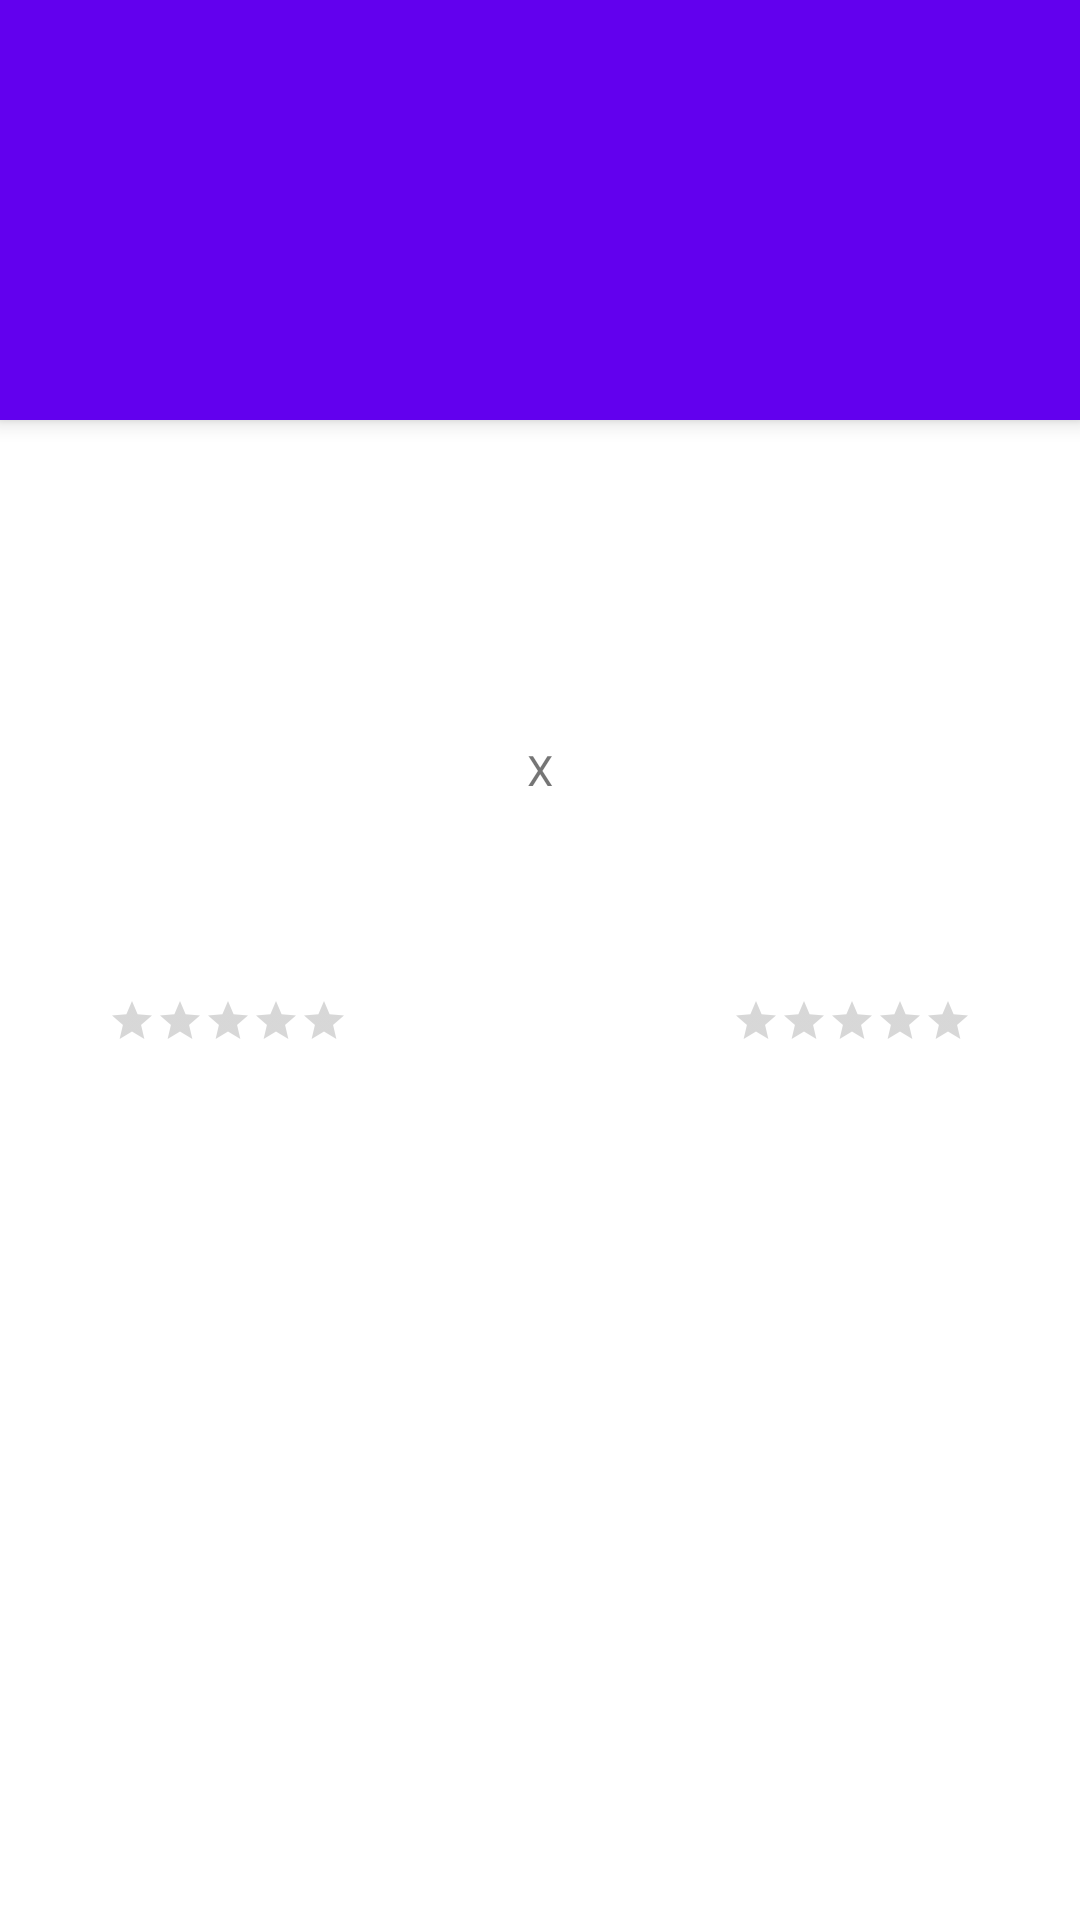

The Android layout XML behind this screen, and the referenced resources:
<!-- AndroidManifest.xml: activity theme Theme.Simulator.NoActionBar -->
<!-- res/layout/activity_detail.xml -->
<?xml version="1.0" encoding="utf-8"?>
<androidx.coordinatorlayout.widget.CoordinatorLayout
    xmlns:android="http://schemas.android.com/apk/res/android"
    xmlns:app="http://schemas.android.com/apk/res-auto"
    xmlns:tools="http://schemas.android.com/tools"
    android:layout_width="match_parent"
    android:layout_height="match_parent"
    android:fitsSystemWindows="true"
    tools:context=".ui.ui.DetailActivity">

    

    <com.google.android.material.appbar.AppBarLayout
        android:layout_width="match_parent"
        android:layout_height="@dimen/app_bar_height"
        android:fitsSystemWindows="true">

        <com.google.android.material.appbar.CollapsingToolbarLayout
            android:layout_width="match_parent"
            android:layout_height="match_parent"
            android:fitsSystemWindows="true"
            app:collapsedTitleTextAppearance="@style/TextAppearance.App.CollapsingToolbar.Collapsed"
            app:expandedTitleTextAppearance="@style/TextAppearance.App.CollapsingToolbar.Expanded">

            <androidx.appcompat.widget.AppCompatImageView
                android:id="@+id/ivPlace"
                android:layout_width="match_parent"
                android:layout_height="match_parent"
                android:fitsSystemWindows="true"
                android:scaleType="centerCrop" />

            <com.google.android.material.appbar.MaterialToolbar
                android:id="@+id/toolbar"
                style="@style/Widget.MaterialComponents.Toolbar.Primary"
                android:layout_width="match_parent"
                android:layout_height="?attr/actionBarSize"
                android:background="@android:color/transparent"
                android:elevation="0dp" />

        </com.google.android.material.appbar.CollapsingToolbarLayout>

    </com.google.android.material.appbar.AppBarLayout>

    <androidx.core.widget.NestedScrollView
        android:layout_width="match_parent"
        android:layout_height="match_parent"
        android:fillViewport="true"
        app:layout_behavior="@string/appbar_scrolling_view_behavior">

        <androidx.constraintlayout.widget.ConstraintLayout
            android:layout_width="match_parent"
            android:layout_height="wrap_content">

            <androidx.appcompat.widget.AppCompatImageView
                android:id="@+id/ivHomeTeam"
                android:layout_width="@dimen/image_size"
                android:layout_height="@dimen/image_size"
                android:layout_marginStart="@dimen/margin_default"
                android:layout_marginTop="@dimen/margin_default"
                android:contentDescription="@string/cd_home_team"
                app:layout_constraintStart_toStartOf="parent"
                app:layout_constraintTop_toBottomOf="@+id/tvDescription"
                tools:srcCompat="@tools:sample/avatars" />

            <com.google.android.material.textview.MaterialTextView
                android:id="@+id/tvDescription"
                android:layout_width="0dp"
                android:layout_height="wrap_content"
                android:layout_marginStart="@dimen/margin_default"
                android:layout_marginTop="@dimen/margin_default"
                android:layout_marginEnd="@dimen/margin_default"
                android:gravity="center"
                android:textAppearance="@style/TextAppearance.AppCompat.Medium"
                app:layout_constraintEnd_toEndOf="parent"
                app:layout_constraintStart_toStartOf="parent"
                app:layout_constraintTop_toTopOf="parent"
                tools:text="Match Description" />

            <androidx.appcompat.widget.AppCompatRatingBar
                android:id="@+id/rbHomeTeamStars"
                style="@style/Widget.AppCompat.RatingBar.Small"
                android:layout_width="wrap_content"
                android:layout_height="wrap_content"
                android:layout_marginTop="@dimen/margin_default"
                app:layout_constraintEnd_toEndOf="@+id/ivHomeTeam"
                app:layout_constraintStart_toStartOf="@+id/ivHomeTeam"
                app:layout_constraintTop_toBottomOf="@+id/ivHomeTeam" />

            <com.google.android.material.textview.MaterialTextView
                android:id="@+id/tvHomeTeamName"
                android:layout_width="wrap_content"
                android:layout_height="wrap_content"
                android:layout_marginTop="@dimen/margin_default"
                android:textAppearance="@style/TextAppearance.AppCompat.Medium"
                app:layout_constraintEnd_toEndOf="@+id/ivHomeTeam"
                app:layout_constraintStart_toStartOf="@+id/ivHomeTeam"
                app:layout_constraintTop_toBottomOf="@+id/rbHomeTeamStars"
                tools:text="Home Team" />

            <com.google.android.material.textview.MaterialTextView
                android:id="@+id/tvHomeTeamScore"
                android:layout_width="wrap_content"
                android:layout_height="wrap_content"
                android:gravity="center"
                android:textAppearance="@style/TextAppearance.AppCompat.Large"
                app:layout_constraintBottom_toBottomOf="@+id/ivHomeTeam"
                app:layout_constraintEnd_toStartOf="@+id/tvVersus"
                app:layout_constraintStart_toEndOf="@+id/ivHomeTeam"
                app:layout_constraintTop_toTopOf="@+id/ivHomeTeam"
                tools:text="99" />

            <com.google.android.material.textview.MaterialTextView
                android:id="@+id/tvVersus"
                android:layout_width="wrap_content"
                android:layout_height="wrap_content"
                android:gravity="center"
                android:text="@string/txt_versus"
                app:layout_constraintBottom_toBottomOf="@+id/ivHomeTeam"
                app:layout_constraintEnd_toEndOf="parent"
                app:layout_constraintStart_toStartOf="parent"
                app:layout_constraintTop_toTopOf="@+id/ivHomeTeam" />

            <androidx.appcompat.widget.AppCompatImageView
                android:id="@+id/ivAwayTeam"
                android:layout_width="@dimen/image_size"
                android:layout_height="@dimen/image_size"
                android:layout_marginTop="@dimen/margin_default"
                android:layout_marginEnd="@dimen/margin_default"
                app:layout_constraintEnd_toEndOf="parent"
                app:layout_constraintTop_toBottomOf="@+id/tvDescription"
                tools:srcCompat="@tools:sample/avatars" />

            <androidx.appcompat.widget.AppCompatRatingBar
                android:id="@+id/rbAwayTeamStars"
                style="@style/Widget.AppCompat.RatingBar.Small"
                android:layout_width="wrap_content"
                android:layout_height="wrap_content"
                android:layout_marginTop="@dimen/margin_default"
                app:layout_constraintEnd_toEndOf="@+id/ivAwayTeam"
                app:layout_constraintStart_toStartOf="@+id/ivAwayTeam"
                app:layout_constraintTop_toBottomOf="@+id/ivAwayTeam" />

            <com.google.android.material.textview.MaterialTextView
                android:id="@+id/tvAwayTeamName"
                android:layout_width="wrap_content"
                android:layout_height="wrap_content"
                android:layout_marginTop="@dimen/margin_default"
                android:textAppearance="@style/TextAppearance.AppCompat.Medium"
                app:layout_constraintEnd_toEndOf="@+id/ivAwayTeam"
                app:layout_constraintStart_toStartOf="@+id/ivAwayTeam"
                app:layout_constraintTop_toBottomOf="@+id/rbAwayTeamStars"
                tools:text="Away Team" />

            <com.google.android.material.textview.MaterialTextView
                android:id="@+id/tvAwayTeamScore"
                android:layout_width="wrap_content"
                android:layout_height="wrap_content"
                android:gravity="center"
                android:textAppearance="@style/TextAppearance.AppCompat.Large"
                app:layout_constraintBottom_toBottomOf="@+id/ivAwayTeam"
                app:layout_constraintEnd_toStartOf="@+id/ivAwayTeam"
                app:layout_constraintStart_toEndOf="@+id/tvVersus"
                app:layout_constraintTop_toTopOf="@+id/ivAwayTeam"
                tools:text="99" />
        </androidx.constraintlayout.widget.ConstraintLayout>
    </androidx.core.widget.NestedScrollView>

</androidx.coordinatorlayout.widget.CoordinatorLayout>
<!-- resources referenced by this layout -->
<resources>
  <dimen name="app_bar_height">140dp</dimen>
  <dimen name="image_size">120dp</dimen>
  <dimen name="margin_default">16dp</dimen>
  <string name="cd_home_team">Home Team</string>
  <string name="txt_versus">X</string>
  <style name="TextAppearance.App.CollapsingToolbar.Collapsed" parent="TextAppearance.MaterialComponents.Headline6">
          <item name="android:textColor">?attr/colorOnPrimary</item>
      </style>
  <style name="TextAppearance.App.CollapsingToolbar.Expanded" parent="TextAppearance.MaterialComponents.Headline5">
          <item name="android:textColor">?attr/colorOnPrimary</item>
      </style>
  <style name="Theme.Simulator.NoActionBar" parent="Theme.MaterialComponents.DayNight.NoActionBar">
          <item name="android:windowTranslucentStatus">true</item>
      </style>
</resources>
